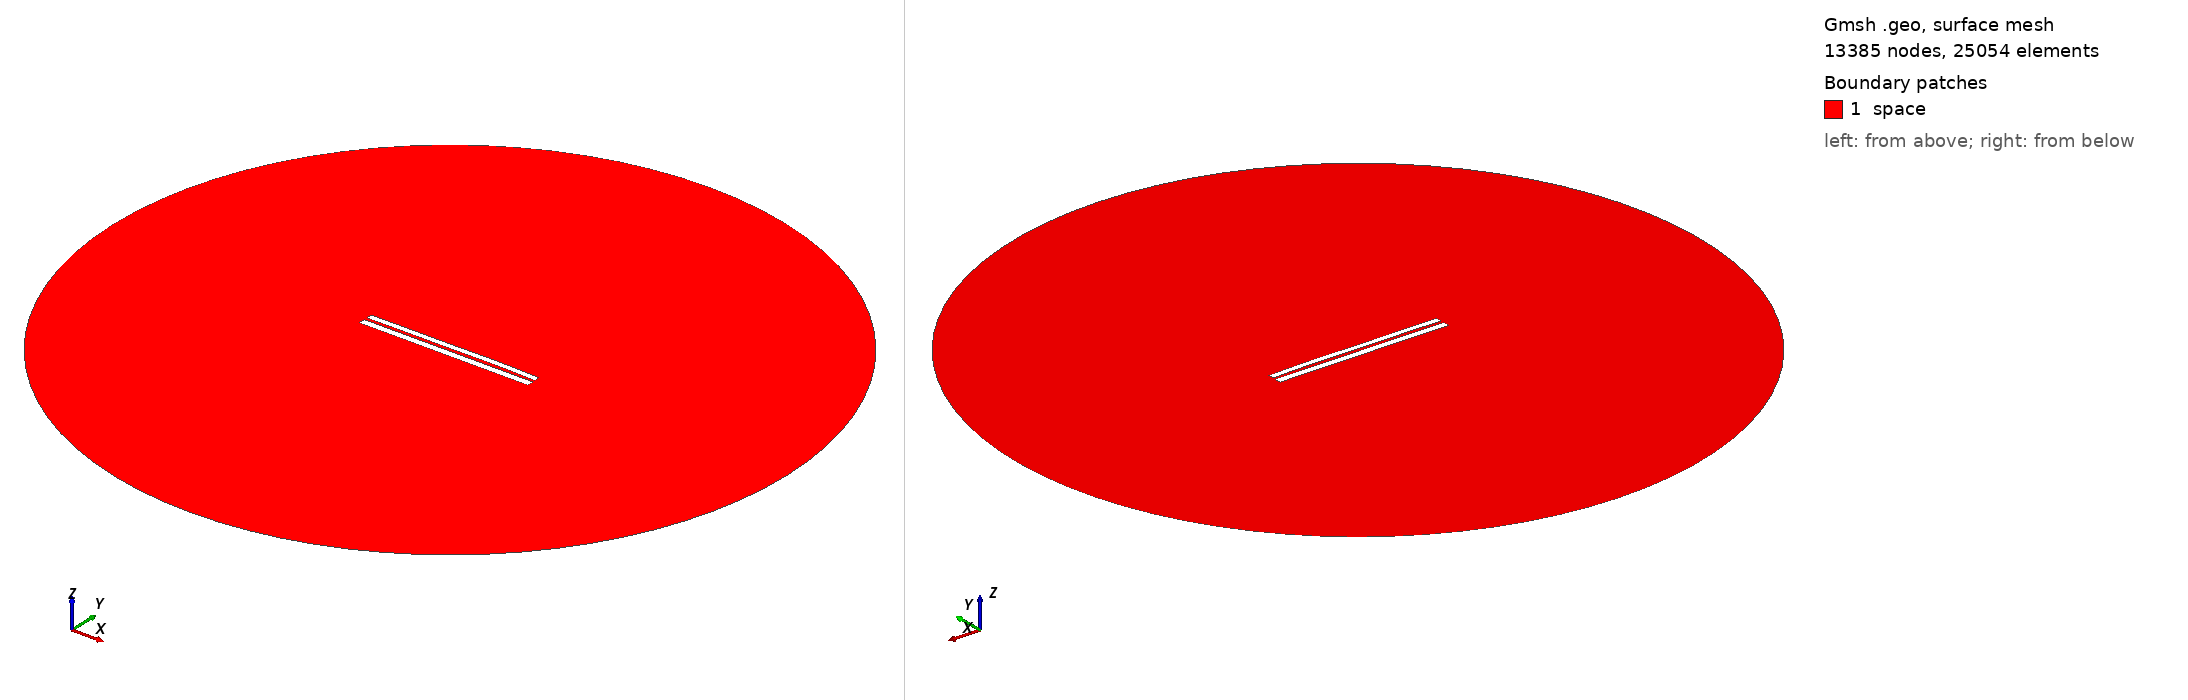

Gmsh geometry script, surface-meshed: 13385 nodes, 25054 surface elements. Boundary patches (legend numbers): 1 space. Left view from above one corner, right view from below the opposite corner. Legend entries are the model's physical surfaces. The drawing asked Gmsh for element sizes between 1% and 20% of the model's largest extent; the script's own settings can give other sizes.

=== 6734.geo (drawn) ===
//---------------------------------------
// Geometry kernel
//---------------------------------------

SetFactory("OpenCASCADE");



//---------------------------------------
// Parameters of the geometry
//---------------------------------------

// Overetch of the upper plate
overetch = 0.25;

// Distance between the plates
distance = 1.5;

// Discretization over the x axis (for the deformation)
nx = 50; 

// Length of the plate
L = 100 - overetch; 

// Number of modes
n = 4; 

// 1st mode coefficient
coeff(1) = 0.07499999999999998;
beta(1) = 0.596864 * 3.1415926535 / L;

// 2nd mode coefficient
coeff(2) = 0.15;
beta(2) = 1.49418 * 3.1415926535 / L;

// 3rd mode coefficient
coeff(3) = -0.075;
beta(3) = 2.50025 * 3.1415926535 / L;

// 4th mode coefficient
coeff(4) = 0.07499999999999998;
beta(4) = 3.49999 * 3.1415926535 / L;



//---------------------------------------
// Upper plate (deformed rectangle)
//---------------------------------------

// Coordiantes of the upper plate
xmin = -50;
xmax = 50 - overetch;

// Height of the upper plate
yheight = 4 - 2 * overetch;

// Indexes of the points
UpperID[] = {};
LowerID[] = {};
LeftID[] = {};
RightID[] = {};

// Point index
p = 1;

// Horizontal edges
For i In {1:nx}
    x = xmin + (i-1)*(xmax - xmin)/(nx-1);

    y_bottom = distance / 2 + overetch;
    For j In {1:n}
        C = (Cosh(beta(j)*L) + Cos(beta(j)*L)) / (Sinh(beta(j)*L) + Sin(beta(j)*L));
        y_bottom  = y_bottom + coeff(j) * (Cosh(beta(j)*(x+50)) - Cos(beta(j)*(x+50)) - C * (Sinh(beta(j)*(x+50)) - Sin(beta(j)*(x+50))));
    EndFor

    y_top = y_bottom + yheight;

    Point(p) = {x, y_top, 0, 1.0};
    UpperID[i] = p;
    p = p + 1;

    Point(p) = {x, y_bottom, 0, 1.0};
    LowerID[i] = p;
    p = p + 1;
EndFor

// Create point lists
UpperPts[] = {}; LowerPts[] = {};
For i In {1:nx}
  UpperPts[] += {UpperID[i]};
  LowerPts[] += {LowerID[i]};
EndFor

// Build splines
Spline(1) = {UpperPts[]};
Spline(2) = {LowerPts[]};
Line(3) = {LowerPts[nx-1], UpperPts[nx-1]};
Line(4) = {LowerPts[0], UpperPts[0]};

// Build the plane surface
Curve Loop(1) = {2, 3, -1, -4};
Plane Surface(1) = {1};



//---------------------------------------
// Lower plate (rectangle)
//---------------------------------------

// Vertices
Point(1001) = {-50, -1, 0, 1.0};
Point(1002) = { 50, -1, 0, 1.0};
Point(1003) = { 50,  -5, 0, 1.0};
Point(1004) = {-50,  -5, 0, 1.0};

// Edges
Line(5) = {1001, 1002};
Line(6) = {1002, 1003};
Line(7) = {1003, 1004};
Line(8) = {1004, 1001};

// Plane surface
Line Loop(2) = {5, 6, 7, 8};
Plane Surface(2) = {2}; 



//---------------------------------------
// Outer (fictious) boundary
//---------------------------------------

// Points
Point(1005) = {0, 0, 0};       // Center
Point(1006) = {200, 0, 0};     // Start point
Point(1007) = {0, 200, 0};     // 90 degrees
Point(1008) = {-200, 0, 0};    // 180 degrees
Point(1009) = {0, -200, 0};    // 270 degrees

// Circle arcs (each needs start, center, end)
Circle(9) = {1006, 1005, 1007};
Circle(10) = {1007, 1005, 1008};
Circle(11) = {1008, 1005, 1009};
Circle(12) = {1009, 1005, 1006};

// Plane surface for the entire domain
Curve Loop(3) = {9, 10, 11, 12};
Surface(3) = {3};

// Subtract the plates from the whole domain to obtain the actual domain where we want to solve the equations
BooleanDifference{ Surface{3}; Delete; }{ Surface{1}; Surface{2}; Delete; }




//---------------------------------------
// Transfinite Lines/Curves
//---------------------------------------

// Set the number of points on the boundaries
r = 7;

// Plates
Transfinite Curve {1, 2} = 50*r Using Progression 1;
Transfinite Curve {3, 4} = 2*r Using Progression 1;
Transfinite Line {5, 7} = 50*r Using Progression 1;
Transfinite Line {6, 8} = 2*r Using Progression 1;

// Outer boundary
Transfinite Line {9, 10, 11, 12} = 20 Using Progression 1;



//---------------------------------------
// Physical groups
//---------------------------------------                

// Physical curves (boundaries)
Physical Line("force_segment", 10) = {2};
Physical Line("upper_plate", 11) = {1, 3, 4};
Physical Line("lower_plate", 12) = {5, 6, 7, 8};
Physical Line("boundary", 20) = {9, 10, 11, 12};

// Physical Surfaces
Physical Surface("space", 30) = {3};



//---------------------------------------
// 6. Generate the Mesh
//---------------------------------------

// 2D mesh generation
Mesh 2;
